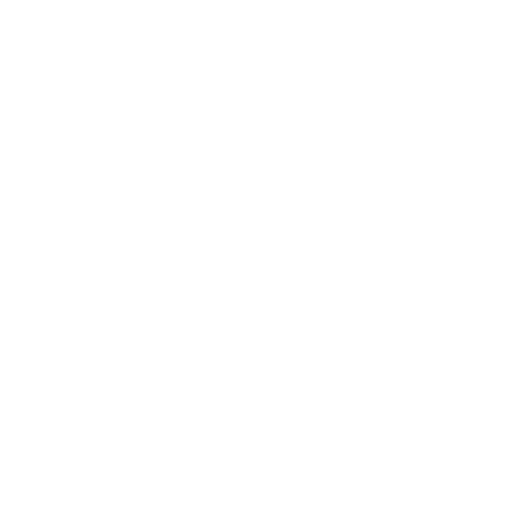
t = 0.00 s
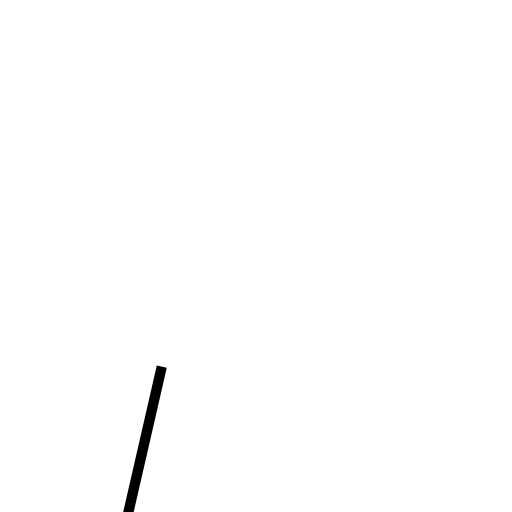
t = 0.48 s
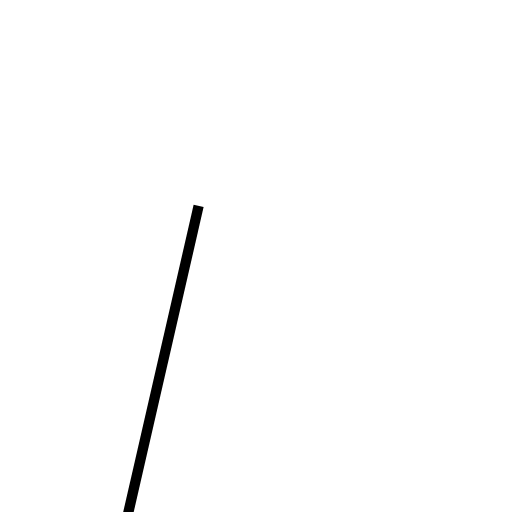
t = 0.97 s
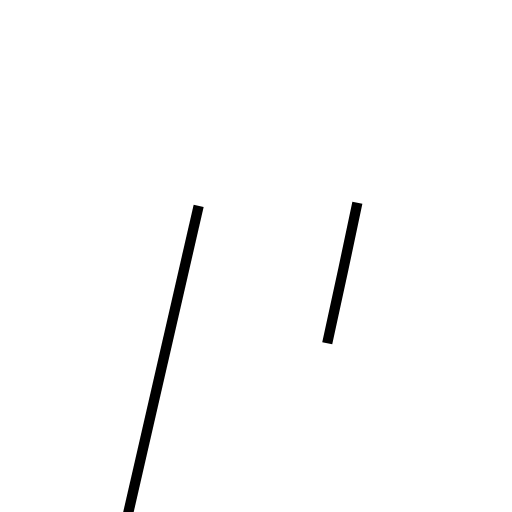
t = 1.39 s
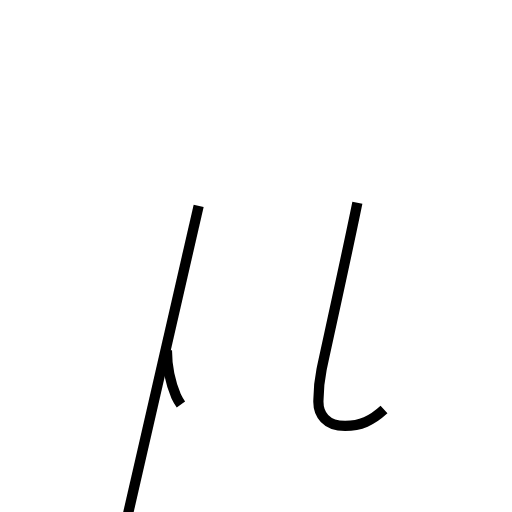
t = 1.97 s
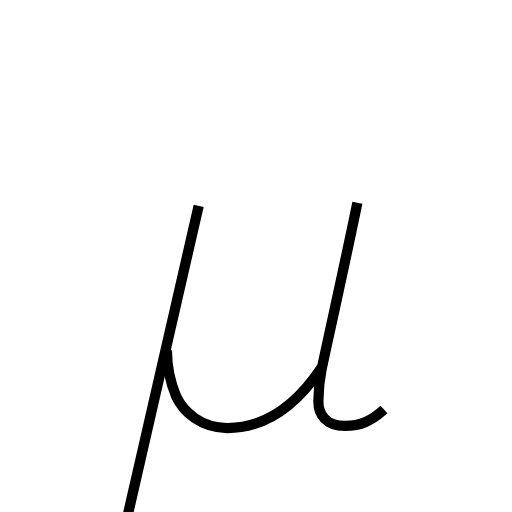
t = 2.48 s

The animated SVG that drew these frames (rendered in a browser with its animation timeline set to each time). Animation: 3 SMIL elements (animate=3); one cycle of 2.48 s.

<?xml version='1.0' encoding='utf-8'?>
<svg viewBox="0.0 -6.0 50.0 50.0" version="1.1" xmlns="http://www.w3.org/2000/svg"><rect x="-1000" y="-1000" width="2000" height="2000" stroke="white" fill="white" /><g style="fill:none;stroke:#000000;stroke-width:1"><path d="M 12.2 7.5 L 19.4 -23.9 " transform="translate(0.0 38.0)" stroke-dasharray="32.21490338337211" stroke-dashoffset="32.21490338337211"><animate attributeName="stroke-dashoffset" from="32.21490338337211" to="0" dur="0.9664471015011633s" begin="0s" fill="freeze" /></path><path d="M 34.9 -24.2 C 33.8 -18.8 31.6 -8.9 31.4 -7.9 C 31.2 -6.9 31.1 -5.6 31.1 -5.0 C 31.0 -3.5 31.9 -2.4 33.7 -2.4 C 35.2 -2.4 36.3 -2.9 37.5 -4.0 " transform="translate(0.0 38.0)" stroke-dasharray="28.040308969873394" stroke-dashoffset="28.040308969873394"><animate attributeName="stroke-dashoffset" from="28.040308969873394" to="0" dur="0.8412092690962018s" begin="0.9664471015011633s" fill="freeze" /></path><path d="M 16.3 -9.8 C 16.3 -8.8 16.5 -7.0 17.2 -5.3 C 17.9 -3.8 19.6 -2.2 22.2 -2.2 C 25.1 -2.2 28.4 -3.6 31.4 -8.1" transform="translate(0.0 38.0)" stroke-dasharray="22.234093038968517" stroke-dashoffset="22.234093038968517"><animate attributeName="stroke-dashoffset" from="22.234093038968517" to="0" dur="0.6670227911690555s" begin="1.807656370597365s" fill="freeze" /></path></g></svg>
